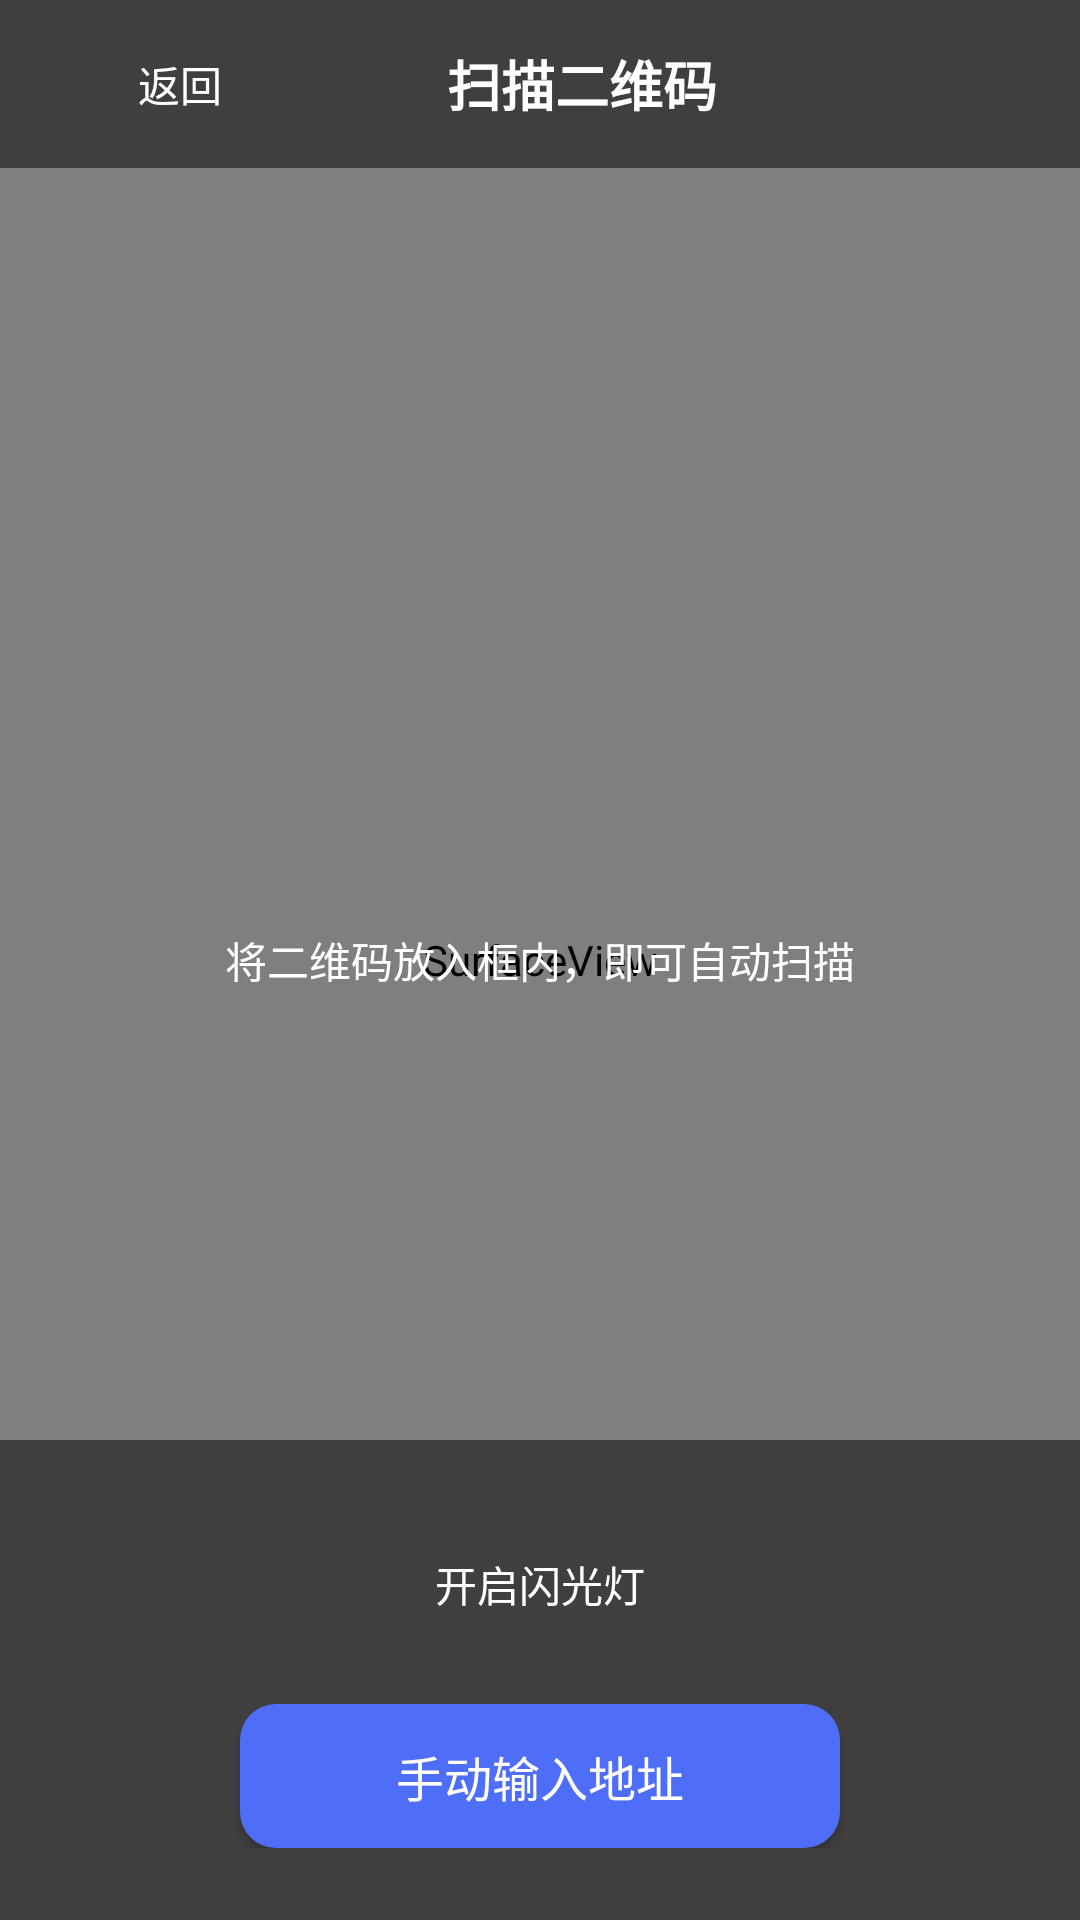

Produce the Android XML layout that renders to this screen, including the resource entries it uses.
<!-- AndroidManifest.xml: application theme Theme.PhronesisMobile -->
<!-- res/layout/activity_scan.xml -->
<?xml version="1.0" encoding="utf-8"?>
<FrameLayout 
    xmlns:android="http://schemas.android.com/apk/res/android"
    android:layout_width="match_parent"
    android:layout_height="match_parent"
    android:background="#000000">

    <SurfaceView
        android:id="@+id/surfaceView"
        android:layout_width="match_parent"
        android:layout_height="match_parent" />

    
    <RelativeLayout
        android:layout_width="match_parent"
        android:layout_height="match_parent">

        
        <LinearLayout
            android:id="@+id/topBar"
            android:layout_width="match_parent"
            android:layout_height="56dp"
            android:layout_alignParentTop="true"
            android:background="#80000000"
            android:gravity="center_vertical"
            android:orientation="horizontal"
            android:paddingHorizontal="16dp">

            <Button
                android:id="@+id/backBtn"
                android:layout_width="wrap_content"
                android:layout_height="wrap_content"
                android:background="@android:color/transparent"
                android:text="返回"
                android:textColor="#FFFFFF" />

            <TextView
                android:layout_width="0dp"
                android:layout_height="wrap_content"
                android:layout_weight="1"
                android:gravity="center"
                android:text="扫描二维码"
                android:textColor="#FFFFFF"
                android:textSize="18sp"
                android:textStyle="bold" />

            <View
                android:layout_width="60dp"
                android:layout_height="wrap_content" />
        </LinearLayout>

        
        <TextView
            android:id="@+id/scanText"
            android:layout_width="match_parent"
            android:layout_height="wrap_content"
            android:layout_centerInParent="true"
            android:gravity="center"
            android:text="将二维码放入框内，即可自动扫描"
            android:textColor="#FFFFFF"
            android:textSize="14sp"
            android:layout_marginTop="200dp" />

        
        <LinearLayout
            android:layout_width="match_parent"
            android:layout_height="wrap_content"
            android:layout_alignParentBottom="true"
            android:background="#80000000"
            android:gravity="center"
            android:orientation="vertical"
            android:padding="24dp">

            <Button
                android:id="@+id/flashlightBtn"
                android:layout_width="wrap_content"
                android:layout_height="wrap_content"
                android:background="@android:color/transparent"
                android:text="开启闪光灯"
                android:textColor="#FFFFFF"
                android:layout_marginBottom="16dp" />

            <Button
                android:id="@+id/manualInputBtn"
                android:layout_width="200dp"
                android:layout_height="48dp"
                android:background="@drawable/btn_primary"
                android:text="手动输入地址"
                android:textColor="#FFFFFF"
                android:textSize="16sp" />
        </LinearLayout>
    </RelativeLayout>
</FrameLayout>
<!-- resources referenced by this layout -->
<resources>
  <!-- drawable btn_primary (drawable) -->
  <?xml version="1.0" encoding="utf-8"?>
  <shape xmlns:android="http://schemas.android.com/apk/res/android"
      android:shape="rectangle">
      <solid android:color="#4F6EF7" />
      <corners android:radius="12dp" />
  </shape>
  <style name="Theme.PhronesisMobile" parent="android:Theme.Material.Light.NoActionBar">
          <item name="android:colorPrimary">@color/primary</item>
          <item name="android:colorPrimaryDark">@color/primary_dark</item>
          <item name="android:colorAccent">@color/accent</item>
      </style>
  <color name="primary">#4F6EF7</color>
  <color name="primary_dark">#3B5DE7</color>
  <color name="accent">#4F6EF7</color>
</resources>
